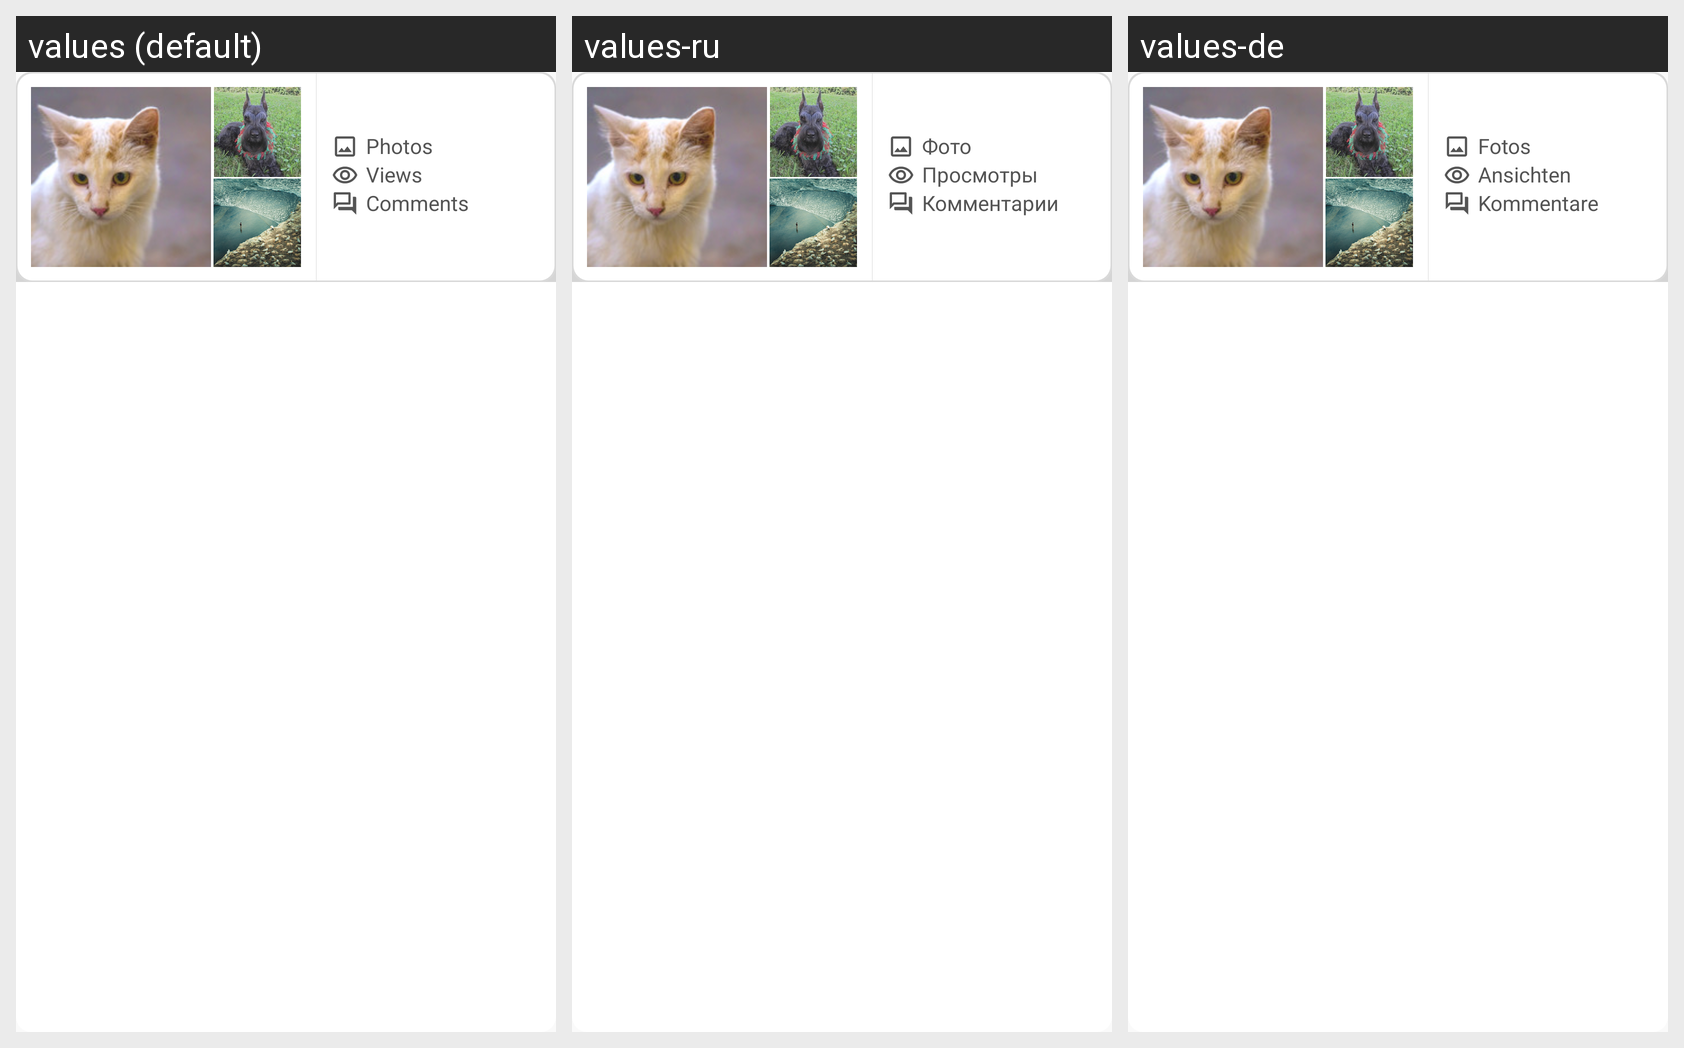

The Android screen above is rendered under several locales of the same app. Produce the string resources it draws, with the default and per-locale values.
Android screen res/layout/user_gallery_list_item.xml rendered under 3 locales, left to right: values (default), values-ru, values-de. Device: Nexus 5 (rendered at 1080×1920; each locale shown at half size, 540×960, under a caption strip naming it); theme AppTheme.
Strings drawn on this screen, with the default value and each locale's value (text and hints the layout hard-codes, and strings that could not be matched under every locale, appear in the picture but are not listed):

photos
  values: Photos
  values-ru: Фото
  values-de: Fotos

views
  values: Views
  values-ru: Просмотры
  values-de: Ansichten

comments
  values: Comments
  values-ru: Комментарии
  values-de: Kommentare
